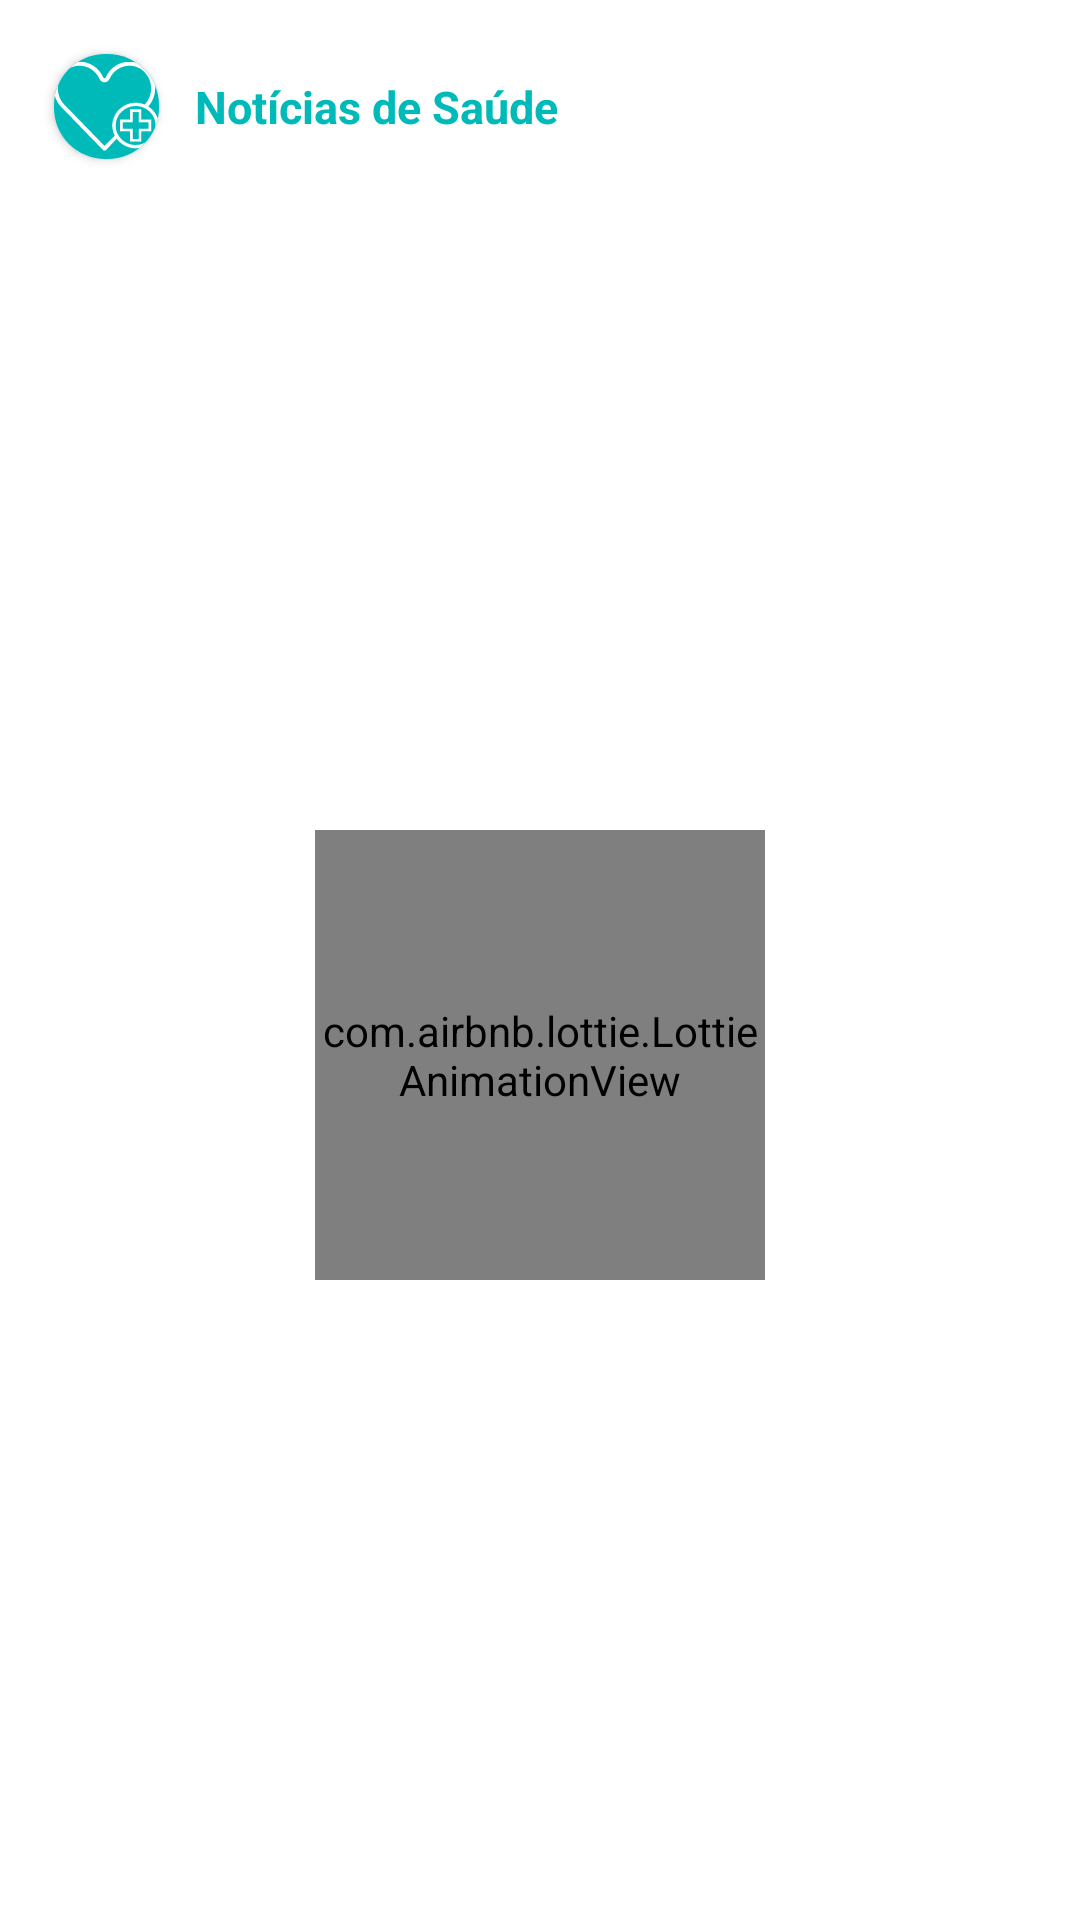

Produce the Android XML layout that renders to this screen, including the resource entries it uses.
<!-- AndroidManifest.xml: application theme Theme.DoctorsForEveryone -->
<!-- res/layout/health_fragment.xml -->
<?xml version="1.0" encoding="utf-8"?>
<androidx.constraintlayout.widget.ConstraintLayout xmlns:android="http://schemas.android.com/apk/res/android"
    xmlns:app="http://schemas.android.com/apk/res-auto"
    xmlns:tools="http://schemas.android.com/tools"
    android:layout_width="match_parent"
    android:layout_height="match_parent"
    tools:context=".view.HealthFragment">

    <androidx.cardview.widget.CardView
        android:id="@+id/cardView2"
        android:layout_width="@dimen/size_35"
        android:layout_height="@dimen/size_35"
        android:layout_margin="@dimen/size_18"
        android:elevation="@dimen/size_4"
        app:cardCornerRadius="@dimen/size_17"
        app:layout_constraintStart_toStartOf="parent"
        app:layout_constraintTop_toTopOf="parent">

        <androidx.constraintlayout.widget.ConstraintLayout
            android:layout_width="match_parent"
            android:layout_height="match_parent"
            android:background="@color/greenLight">

            <ImageView
                android:id="@+id/imageUser"
                android:layout_width="@dimen/size_23"
                android:layout_height="@dimen/size_23"
                android:src="@drawable/ic_icon_health"
                app:layout_constraintBottom_toBottomOf="parent"
                app:layout_constraintEnd_toEndOf="parent"
                app:layout_constraintStart_toStartOf="parent"
                app:layout_constraintTop_toTopOf="parent" />

        </androidx.constraintlayout.widget.ConstraintLayout>

    </androidx.cardview.widget.CardView>

    <TextView
        android:id="@+id/textView4"
        android:layout_width="wrap_content"
        android:layout_height="wrap_content"
        android:layout_margin="@dimen/size_12"
        android:text="@string/noticias"
        android:textColor="@color/greenLight"
        android:textSize="@dimen/size_15"
        android:textStyle="bold"
        app:layout_constraintBottom_toBottomOf="@+id/cardView2"
        app:layout_constraintStart_toEndOf="@+id/cardView2"
        app:layout_constraintTop_toTopOf="@+id/cardView2" />


    <androidx.recyclerview.widget.RecyclerView
        android:id="@+id/rv_health_news"
        android:layout_width="match_parent"
        android:layout_height="@dimen/size_0"
        android:layout_marginTop="@dimen/size_10"
        android:overScrollMode="never"
        app:layout_constraintBottom_toBottomOf="parent"
        app:layout_constraintTop_toBottomOf="@+id/cardView2"
        app:layout_constraintVertical_bias="0.0"
        tools:layout_editor_absoluteX="0dp"
        tools:listitem="@layout/news_list_item" />


    <com.airbnb.lottie.LottieAnimationView
        android:id="@+id/lottieAnimationView"
        android:layout_width="@dimen/size_150"
        android:layout_height="@dimen/size_150"
        app:layout_constraintBottom_toBottomOf="parent"
        app:layout_constraintEnd_toEndOf="parent"
        app:layout_constraintStart_toStartOf="parent"
        app:layout_constraintTop_toTopOf="@+id/rv_health_news"
        app:lottie_autoPlay="true"
        app:lottie_loop="true"
        app:lottie_rawRes="@raw/animation_splash" />

</androidx.constraintlayout.widget.ConstraintLayout>
<!-- res/layout/news_list_item.xml (included above) -->
<?xml version="1.0" encoding="utf-8"?>
<com.google.android.material.card.MaterialCardView xmlns:android="http://schemas.android.com/apk/res/android"
    xmlns:app="http://schemas.android.com/apk/res-auto"
    xmlns:tools="http://schemas.android.com/tools"
    android:layout_width="match_parent"
    android:layout_height="wrap_content"
    android:elevation="@dimen/size_5"
    app:cardCornerRadius="@dimen/size_15"
    android:layout_margin="@dimen/size_10">

    <androidx.constraintlayout.widget.ConstraintLayout
        android:layout_width="match_parent"
        android:layout_height="match_parent">

        <com.google.android.material.card.MaterialCardView
            android:id="@+id/cardImage"
            android:layout_width="@dimen/size_120"
            android:layout_height="@dimen/size_100"
            android:layout_margin="@dimen/size_10"
            app:cardCornerRadius="@dimen/size_10"
            android:elevation="@dimen/size_4"
            app:strokeColor="@color/greenDark"
            app:strokeWidth="@dimen/size_2"
            app:layout_constraintBottom_toBottomOf="parent"
            app:layout_constraintStart_toStartOf="parent"
            app:layout_constraintTop_toTopOf="parent">

            <androidx.constraintlayout.widget.ConstraintLayout
                android:layout_width="match_parent"
                android:layout_height="match_parent">

                <ImageView
                    android:id="@+id/img_news"
                    android:layout_width="@dimen/size_120"
                    android:layout_height="@dimen/size_100"
                    android:layout_margin="10dp"
                    android:scaleType="centerCrop"
                    app:layout_constraintBottom_toBottomOf="parent"
                    app:layout_constraintEnd_toEndOf="parent"
                    app:layout_constraintStart_toStartOf="parent"
                    app:layout_constraintTop_toTopOf="parent"
                    tools:src="@drawable/ic_launcher_background" />


            </androidx.constraintlayout.widget.ConstraintLayout>

        </com.google.android.material.card.MaterialCardView>

        <TextView
            android:id="@+id/tv_news_title"
            android:layout_width="0dp"
            android:layout_height="wrap_content"
            android:layout_margin="10dp"
            android:ellipsize="end"
            android:textSize="16sp"
            android:textStyle="bold"
            android:textColor="@color/greenDark"
            app:layout_constraintBottom_toBottomOf="parent"
            app:layout_constraintEnd_toEndOf="parent"
            app:layout_constraintStart_toEndOf="@+id/cardImage"
            app:layout_constraintTop_toTopOf="parent"
            tools:text="News Title" />

        <TextView
            android:layout_width="wrap_content"
            android:layout_height="wrap_content"
            android:layout_margin="@dimen/size_5"
            android:text="@string/toque"
            android:textColor="@color/greenLight"
            android:textSize="@dimen/size_12"
            android:textStyle="italic"
            app:layout_constraintBottom_toBottomOf="parent"
            app:layout_constraintEnd_toEndOf="parent"
            app:layout_constraintTop_toBottomOf="@+id/cardImage" />

    </androidx.constraintlayout.widget.ConstraintLayout>

</com.google.android.material.card.MaterialCardView>
<!-- resources referenced by this layout -->
<resources>
  <color name="greenDark">#027A7A</color>
  <color name="greenLight">#00BABA</color>
  <dimen name="size_0">0dp</dimen>
  <dimen name="size_10">10dp</dimen>
  <dimen name="size_100">100dp</dimen>
  <dimen name="size_12">12dp</dimen>
  <dimen name="size_120">120dp</dimen>
  <dimen name="size_15">15dp</dimen>
  <dimen name="size_150">150dp</dimen>
  <dimen name="size_17">17dp</dimen>
  <dimen name="size_18">18dp</dimen>
  <dimen name="size_2">2dp</dimen>
  <dimen name="size_35">35dp</dimen>
  <dimen name="size_4">4dp</dimen>
  <dimen name="size_5">5dp</dimen>
  <string name="noticias">Notícias de Saúde</string>
  <string name="toque">Toque para expandir</string>
  <style name="Theme.DoctorsForEveryone" parent="Theme.MaterialComponents.DayNight.DarkActionBar">
          
          <item name="colorPrimary">@color/greenLight</item>
          <item name="colorPrimaryVariant">@color/greenDark</item>
          <item name="colorOnPrimary">@color/white</item>
          
          <item name="colorSecondary">@color/greenLight</item>
          <item name="colorSecondaryVariant">@color/greenDark</item>
          <item name="colorOnSecondary">@color/black</item>
          
          <item name="android:statusBarColor" tools:targetApi="l">?attr/colorPrimaryVariant</item>
          
          <item name="bottomSheetDialogTheme">@style/CustomBottomSheetDialog</item>
  
          <item name="chipStyle">@style/CustomChipChoice</item>
      </style>
  <color name="white">#FFFFFFFF</color>
  <color name="black">#FF000000</color>
  <style name="CustomBottomSheetDialog" parent="@style/ThemeOverlay.MaterialComponents.BottomSheetDialog">
          <item name="bottomSheetStyle">@style/CustomBottomSheet</item>
      </style>
  <style name="CustomChipChoice" parent="@style/Widget.MaterialComponents.Chip.Choice">
          <item name="chipBackgroundColor">@color/chip_state_color_list</item>
          <item name="android:textColor">@color/white</item>
      </style>
  <style name="CustomBottomSheet" parent="Widget.MaterialComponents.BottomSheet">
          <item name="shapeAppearanceOverlay">@style/CustomShapeAppearanceBottomSheetDialog</item>
      </style>
  <style name="CustomShapeAppearanceBottomSheetDialog" parent="">
          <item name="cornerFamily">rounded</item>
          <item name="cornerSizeTopRight">16dp</item>
          <item name="cornerSizeTopLeft">16dp</item>
          <item name="cornerSizeBottomRight">0dp</item>
          <item name="cornerSizeBottomLeft">0dp</item>
      </style>
</resources>
